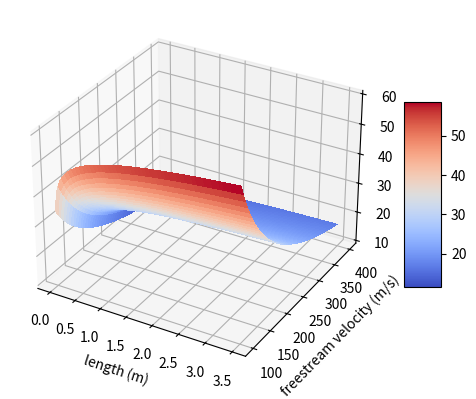

Generate this figure with matplotlib:
import matplotlib
import matplotlib.pyplot as plt 
import math
import numpy as np
import time 
import os

from matplotlib import cm
from matplotlib.ticker import LinearLocator
from mpl_toolkits.mplot3d import Axes3D

# Assumptions

u_freestream = 200    # in m/s
rho = 0.41   # in kg/m^3
l = 0.1   # in m
mu = 1.8e-5 # in kg/ms

y_plus = 5 # aus Schlichting 



# Calculations


def calc_wd(length, u_fr=u_freestream):
    Re = ( u_fr * rho * length ) / mu

    C_f = ( 2 * np.log10( Re ) - 0.65 )**-2.3    # Sking friction - Schlichting Assumption for Re < 10^9

    tau_w = ( C_f * rho * u_fr**2 ) / 2   # wall shear stress

    u_f = np.sqrt( tau_w / rho ) # friction velocity

    w_d = ( y_plus * mu ) / ( u_f * rho )

    return w_d


#2D - plotting

def plot2D(freestream):
    ts2d = time.time()
    x_array = np.arange(0.01, 3.5, 0.01)
    y_array = calc_wd(x_array,freestream)


    fig, ax = plt.subplots()
    ax.plot(x_array, y_array*1000000)

    ax.set(xlabel="length (m)", ylabel="wall distance (µm)", title="wall distance y for v = " + str(freestream) + " m/s")
    ax.grid()

    fig.savefig("plots/test_"+ str(ts2d) +".png")
    plt.show()
    print(x_array)
    print(y_array)


#3D - plotting

def plot3D():
    print("CP1")
    ts3d = time.time()
    fig, ax = plt.subplots(subplot_kw={"projection": "3d"})

    #Calc data
    X = np.arange(0.01, 3.5, 0.01)
    Y = np.arange(100,400,1)
    X,Y = np.meshgrid(X,Y)

    Z = calc_wd(X,Y)
    
    print("CP2")
    #plot the surface

    surf = ax.plot_surface(X,Y,Z*1000000,  cmap=cm.coolwarm, linewidth=0, antialiased=False)

    ax.set(xlabel = "length (m)", ylabel = "freestream velocity (m/s)", zlabel = "wall distance (µm)")

    print("CP3")

    #Colorbar which maps values to color
    fig.colorbar(surf, shrink=0.5, aspect=5)

    plt.show()



# MAIN 

print("Wall distance is: " + str(calc_wd(0.1)))

plot3D()

#plot2D(200)

#plot2D(300)

